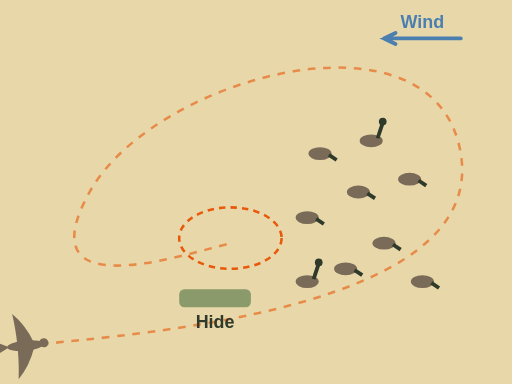
t = 0.00 s
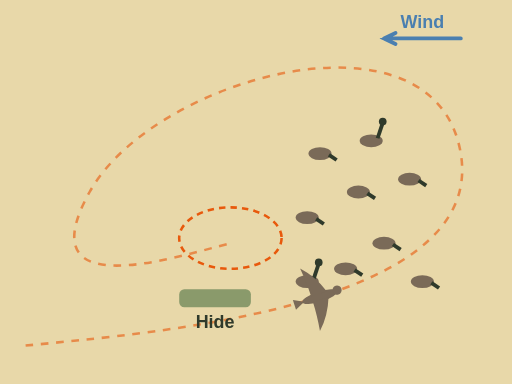
t = 2.00 s
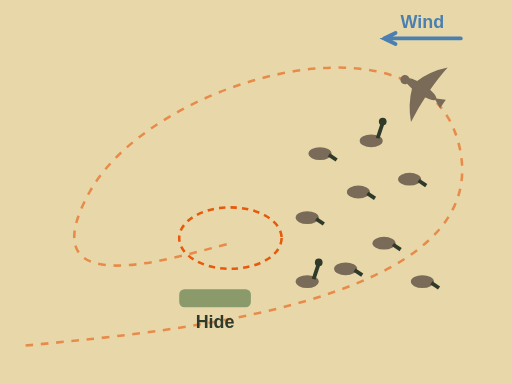
t = 4.00 s
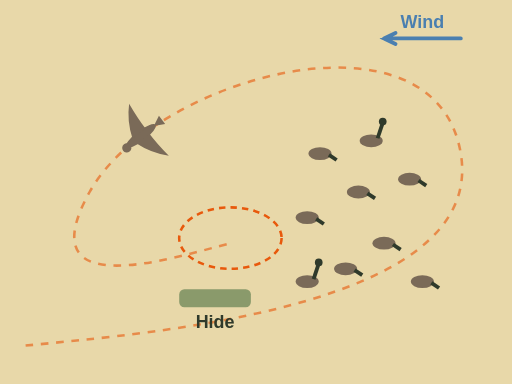
t = 6.00 s
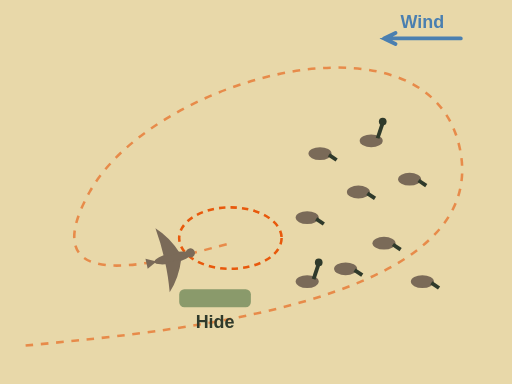
t = 7.60 s
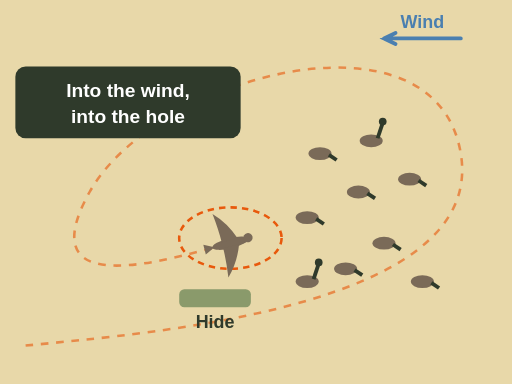
t = 8.00 s

The animated SVG that drew these frames (rendered in a browser with its animation timeline set to each time). Animation: 2 SMIL elements (animateMotion=1,set=1); one cycle of 8.00 s.

<svg xmlns="http://www.w3.org/2000/svg" viewBox="0 0 400 300" font-family="sans-serif" role="img" aria-label="Animation, top view of a field spread with the wind blowing right to left. A goose comes from downwind, flies past the decoys, swings around upwind, turns back and glides down against the wind into the open landing hole beside the hide. Final label: into the wind, into the hole.">
  <rect width="400" height="300" fill="#fffaf0"/>
  <rect x="0" y="0" width="400" height="300" fill="#d9c27a" opacity=".6"/>
  <path d="M360 30 L300 30 M309.0 25.7 L300 30 L309.0 34.3" stroke="#4a7fb0" stroke-width="3" fill="none" stroke-linecap="round"/><text x="330.0" y="22" font-size="14" font-weight="bold" fill="#4a7fb0" text-anchor="middle">Wind</text>
  <path id="sb-goose-field-p" d="M20 270 C 120 260, 380 240, 360 120 S 120 60, 70 150 S 140 200, 180 190" fill="none" stroke="#e8590c" stroke-width="2" stroke-dasharray="6 6" opacity=".6"/>
  <g transform="translate(250 120)"><ellipse rx="9" ry="5" fill="#7a6a58"/><path d="M7 1 L13 5" stroke="#2f3a2b" stroke-width="3"/></g>
  <g transform="translate(280 150)"><ellipse rx="9" ry="5" fill="#7a6a58"/><path d="M7 1 L13 5" stroke="#2f3a2b" stroke-width="3"/></g>
  <g transform="translate(240 170)"><ellipse rx="9" ry="5" fill="#7a6a58"/><path d="M7 1 L13 5" stroke="#2f3a2b" stroke-width="3"/></g>
  <g transform="translate(300 190)"><ellipse rx="9" ry="5" fill="#7a6a58"/><path d="M7 1 L13 5" stroke="#2f3a2b" stroke-width="3"/></g>
  <g transform="translate(270 210)"><ellipse rx="9" ry="5" fill="#7a6a58"/><path d="M7 1 L13 5" stroke="#2f3a2b" stroke-width="3"/></g>
  <g transform="translate(320 140)"><ellipse rx="9" ry="5" fill="#7a6a58"/><path d="M7 1 L13 5" stroke="#2f3a2b" stroke-width="3"/></g>
  <g transform="translate(330 220)"><ellipse rx="9" ry="5" fill="#7a6a58"/><path d="M7 1 L13 5" stroke="#2f3a2b" stroke-width="3"/></g>
  <g transform="translate(290 110)"><ellipse rx="9" ry="5" fill="#7a6a58"/><path d="M5 -2 L9 -14" stroke="#2f3a2b" stroke-width="3"/><circle cx="9" cy="-15" r="3" fill="#2f3a2b"/></g>
  <g transform="translate(240 220)"><ellipse rx="9" ry="5" fill="#7a6a58"/><path d="M5 -2 L9 -14" stroke="#2f3a2b" stroke-width="3"/><circle cx="9" cy="-15" r="3" fill="#2f3a2b"/></g>
  <ellipse cx="180" cy="186" rx="40" ry="24" fill="none" stroke="#e8590c" stroke-width="2" stroke-dasharray="5 4"/>
  <rect x="140" y="226" width="56" height="14" rx="4" fill="#8a9a6b"/>
  <text x="168" y="256" font-size="14" font-weight="bold" fill="#2f3a2b" text-anchor="middle">Hide</text>
  <g><g transform="rotate(0)"><g transform="translate(0 0) scale(0.8)"><ellipse rx="18" ry="5" fill="#7a6a58"/><circle cx="18" cy="-1" r="4.5" fill="#7a6a58"/><path d="M8 -3 Q2 -20.0 -10 -32.0 Q-8 -16.0 -8 -3Z" fill="#7a6a58"/><path d="M8 3 Q2 20.0 -10 32.0 Q-8 16.0 -8 3Z" fill="#7a6a58"/><path d="M-16 0 L-26 -5 L-26 5Z" fill="#7a6a58"/></g></g><animateMotion dur="8s" fill="freeze" rotate="auto"><mpath href="#sb-goose-field-p"/></animateMotion></g>
  <g opacity="0"><set attributeName="opacity" to="1" begin="7.6s"/><rect x="12" y="52" width="176" height="56" rx="8" fill="#2f3a2b"/><text x="100" y="76" font-size="15" font-weight="bold" fill="#fff" text-anchor="middle">Into the wind,</text><text x="100" y="96" font-size="15" font-weight="bold" fill="#fff" text-anchor="middle">into the hole</text></g>
</svg>
